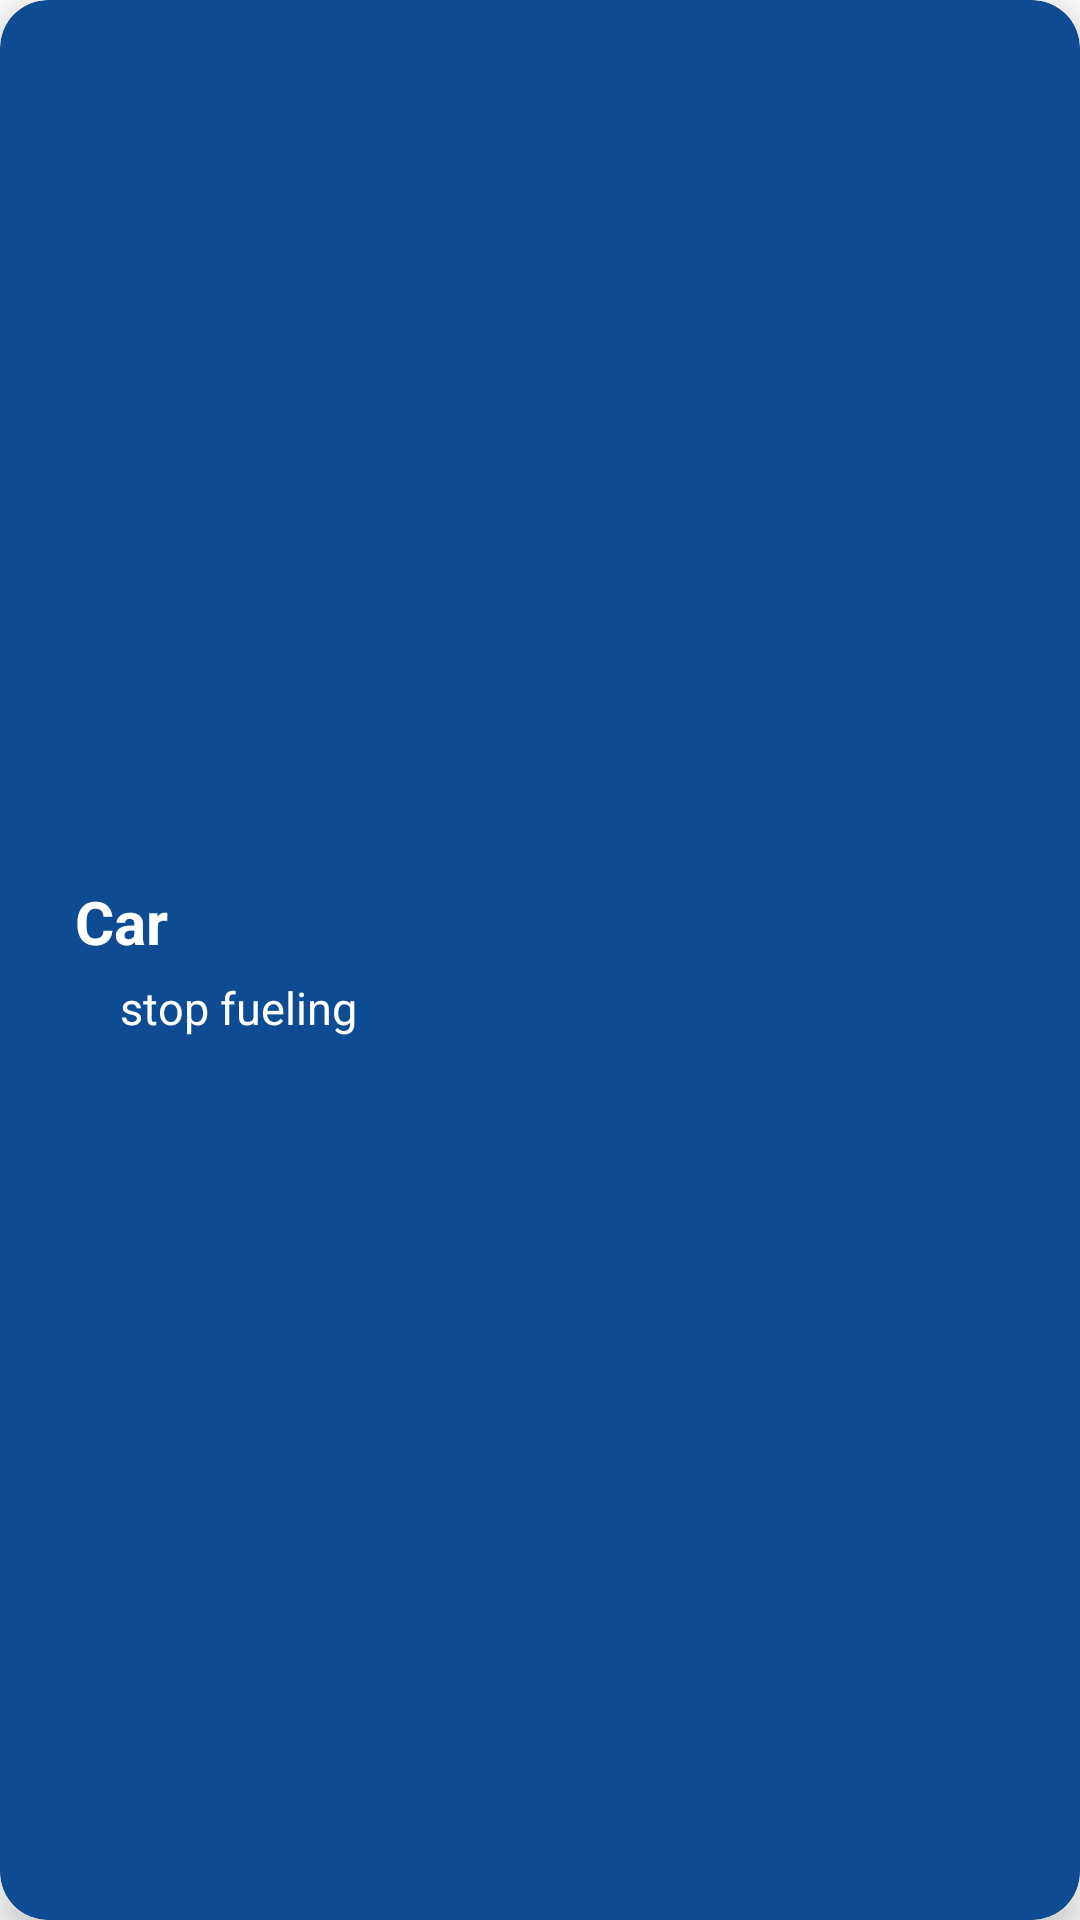

Write the Android layout XML for this screen, with the resource values it uses.
<!-- AndroidManifest.xml: application theme Theme.SmartSpend -->
<!-- res/layout/category_list.xml -->
<?xml version="1.0" encoding="utf-8"?>
<androidx.cardview.widget.CardView xmlns:android="http://schemas.android.com/apk/res/android"
    android:layout_width="match_parent"
    android:layout_height="wrap_content"
    xmlns:app="http://schemas.android.com/apk/res-auto"
    app:cardElevation="8dp"
    app:cardCornerRadius="16dp"
    android:layout_margin="16dp"
    android:backgroundTint="@color/Blue"
    >



    <LinearLayout
        android:layout_width="wrap_content"
        android:layout_height="wrap_content"
        android:layout_gravity="center_vertical"

        android:tag="your_category_id"
        android:orientation="vertical">

        <TextView
            android:id="@+id/tvCategory"
            android:layout_width="wrap_content"
            android:layout_height="wrap_content"
            android:layout_marginLeft="25dp"
            android:layout_marginTop="15dp"
            android:layout_marginBottom="5dp"
            android:text="Car"
            android:textColor="@color/white"
            android:textSize="20dp"
            android:textStyle="bold" />

        <TextView
            android:id="@+id/tvDescription"
            android:layout_width="wrap_content"
            android:layout_height="wrap_content"
            android:layout_marginLeft="40dp"
            android:layout_marginBottom="15dp"
            android:text="stop fueling"
            android:textColor="@color/white"
            android:textSize="15dp" />

    </LinearLayout>



</androidx.cardview.widget.CardView>
<!-- resources referenced by this layout -->
<resources>
  <color name="Blue">#0D4C92</color>
  <color name="white">#FFFFFFFF</color>
  <style name="Theme.SmartSpend" parent="Theme.MaterialComponents.DayNight.NoActionBar">
          
          <item name="colorPrimary">@color/subtle_mint</item>
          <item name="colorPrimaryVariant">@color/orange</item>
          <item name="colorOnPrimary">@color/white</item>
          
          <item name="colorSecondary">@color/green_2</item>
          <item name="colorSecondaryVariant">@color/red</item>
          <item name="colorOnSecondary">@color/black</item>
          
          <item name="android:statusBarColor">?attr/colorPrimaryVariant</item>
          
      </style>
  <color name="subtle_mint">#CFF5E7</color>
  <color name="orange">#FAAB78</color>
  <color name="green_2">#59C1BD</color>
  <color name="red">#FF0000 </color>
  <color name="black">#FF000000</color>
</resources>
